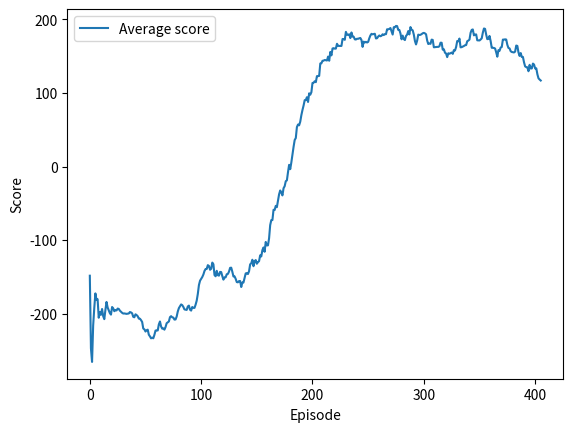

This chart was generated by the following Python code:
import random
import matplotlib.pyplot as plt
import numpy as np

import numpy as np
import random

# Given data
episodes_data = ...
scores_data = ...

# 146 epochs
# scores = [-190.41669884798495, -28.04797427788948, -109.36838433372466, -79.01925382541661, -85.28072899933834, -310.771533436743, -723.5131272114925, -215.6959620442832, -501.21797075911576, -221.31053131579006, -189.83325349944693, -379.5513782748018, -224.53306057402722, -137.59880691209563, -227.92014640291023, -166.25690276443595, -287.7088577247606, -162.38590486547685, -198.26211330731923, -132.4967159720925, -234.1207725401831, -206.0559927210175, -620.158153486095, -146.61936301123447, -161.5021144930185, -220.3335834185999, -127.08358889035863, -201.29276010131127, -135.31540057812126, -145.2799009265549, -236.69841178364604, -381.8508601115062, -312.27012256050784, -312.2965161454867, -288.2890481345689, -135.64819230912605, -117.81808006356542, -369.16617954909333, -288.7357481273914, -21.818185861230134, -270.4008824840101, -180.07120209706133, -159.16130577040866, -35.63804057031295, -320.276328467394, -389.23138043778386, -85.01474931910995, -275.69709026032683, -167.32299091701523, -204.92948444062444, -178.97204785680557, -522.3414326898271, -210.8516908265343, -233.56192579179833, -216.22754254280662, -226.06346564173572, 75.53435977717518, 105.73855122399084, 30.8200001928914, 160.9637470646581, 161.51326357029848, -289.13151245669394, -708.3845330640563, 220.24958136074818, 158.4814481958976, 204.01579488676347, 255.78171169004347, 18.450714605247896, -128.87769185316665, -90.45824376717698, -169.9295902657082, -199.3957914094323, -118.74204742558084, -211.536534947336, 54.89842778235196, 29.07860567068414, -2.213165645154433, 283.5545375310539, 206.69208448381968, -46.23465969307628, 220.44438555864355, -28.12100128467796, -257.90606664804693, -49.29713660654923, 271.52068673149216, 179.52197484118756, 4.349955711444437, 166.72803189034897, 247.54153841391962, 195.7514337937768, 189.4148239611833, 44.285248021526144, 163.29083740662705, -101.39439496654444, 216.31970393970852, 156.93808424873987, 292.3709622196973, -231.23171685404637, 102.39861904837989, 149.2136138453559, -108.14896938661494, 220.61530248837602, 114.71892010880563, 270.93791616114265, 259.5159161529552, -4.794359840197018, 254.3587675333274, 202.80686524667266, 256.3943511913055, 239.1897619064441, 42.08212161466477, 313.74445145406054, -33.81054118453886, -64.13872480598667, 252.27309959377394, -294.39724852379186, -409.3300842929366, 219.42857056917484, 201.5636501413436, 289.90128290503446, 141.71981662187744, 222.66304153282454, 216.38930141851586, 207.77533051302896, 187.1209199326609, 263.3023661631728, 248.809759628484, -70.64966175000077, 247.90175933244012, 238.87015114570266, 230.86832608709906, 275.0385475918335, 219.63882492280823, 238.02736975965692, -2.308697833910145, 256.71109652752284, 224.83595612463407, 249.719432839238, 281.81154749117445, -0.3729216141122862, -36.27968734654961, 234.6282996897631, 257.70678119702853, 185.30748028276827, 267.59360349848555, 237.66033285924598, 234.38139337023398]
# AVG_scores = [-190.41669884798495, -109.2323365629372, -109.27768581986636, -101.71307782125393, -98.42660805687082, -133.81742895351618, -218.0596715617985, -217.7642078721091, -249.25907041510982, -246.46421650517786, -241.3159471410205, -252.83556640216895, -250.65845056923496, -242.58276173658217, -241.6052540476707, -236.8959820924685, -239.88497477672098, -235.57947089276297, -233.61539944089748, -228.55946526745726, -228.8242894233013, -227.7893668459248, -244.84887930854092, -240.75598279615315, -237.58582806402777, -236.92228019304977, -232.85418051517232, -231.72698692896302, -228.40244946858917, -225.63169785052136, -225.98868862255765, -230.85938148158726, -233.32637363549395, -235.64902488578787, -237.15302555003873, -234.3334468489023, -231.184382881731, -234.81548279403, -236.19805370001365, -230.83855700404405, -231.8034917718481, -230.57177058911506, -228.9110621049591, -224.51849343371714, -226.6464453233544, -230.18090043453768, -227.0922589214435, -228.10485957433684, -226.86441327520782, -226.42571469851617, -226.19682167869257, -236.08269084693137, -238.1123569767875, -241.20321041611518, -243.82214668698455, -242.12798533108437, -226.14703559131104, -219.7183453259456, -209.07758590690545, -201.43210033929648, -194.40516999790154, -192.59677268153936, -202.27380213133995, -195.1168343658831, -187.38880247390694, -179.98334852088294, -169.11353713258686, -165.49680474317236, -164.10911631408933, -163.268346869991, -161.98452322450152, -161.85131919826983, -151.8229970770595, -153.12134051578153, -148.79332967027415, -143.8050858884885, -141.30767742358438, -131.61073147093708, -124.77058176969827, -122.78967694502872, -113.64682099818292, -106.57222382164635, -105.48494270339712, -100.22495511261839, -89.02876041529717, -82.7253570722909, -80.2819963567907, -69.56411212800182, -58.83856639717561, -54.48717400407547, -45.2908598751716, -40.80373087279986, -34.354688009259135, -35.66981509718377, -24.937894449041718, -14.014505155311245, -6.466790924535103, -5.577483456409493, -0.1830512571015919, 6.899810708618015, 8.316272278021831, 23.175406981585887, 29.68681920029269, 39.77681603935151, 49.291685213266746, 53.71706732929751, 57.29355548442056, 59.2349217648742, 63.74640878484248, 65.3109290816782, 62.92230624256552, 74.97982552078062, 88.47130535837096, 82.78353923503626, 84.6593722629938, 74.6911113947827, 61.38887547512309, 65.40843259440163, 72.01725943429184, 79.62444996773607, 85.85743810548779, 94.29861476433292, 101.00124174121484, 109.38747905042216, 112.03192889342834, 116.71640410327811, 121.73686260875085, 114.65277862312978, 115.47697212010218, 121.17906833687775, 121.3875471474469, 127.45073812497711, 137.0016359563942, 142.74812608371832, 137.2715383924103, 138.815320826137, 143.2250408344008, 144.88486885337858, 145.57026903492365, 141.6477819267659, 137.13389170061123, 140.94075273397596, 142.829071609784, 148.56310911477024, 149.58858710594578, 151.2030320781559, 150.04324070116664, 159.26886489603706, 159.95395089524888, 161.89009421062886, 163.10939344007684, 162.3851785750235, 165.15336239139714, 165.26876183517993, 164.0847071997007, 168.82915424895916]
# Run 2: [-417.01832289637247, -409.32819378490797, -307.3773074820496, -229.63681037548463, -200.91842035311774, -174.3024262497939, -230.07427210143183, -252.58087908679929, -237.7688095845531, -264.46300817232367, -259.23703633399003, -261.6698426074916, -245.93926856642747, -234.43626145018123, -221.63898773566515, -216.50553122205702, -220.45585988249317, -212.8662618794557, -209.93491881313162, -206.1969542482813, -203.33170420157234, -202.81216677349832, -202.98201148161277, -200.35329592247183, -199.20513672933694, -198.08309423740684, -200.16883403102983, -195.43198612313148, -194.867040210838, -189.392511594405, -188.0662030405109, -183.90258074202518, -186.49455401648098, -178.22454497593873, -177.0110478331447, -167.7300886518881, -166.75644054340503, -165.22133627439044, -164.2594297967482, -164.33980388567625, -161.29548030249887, -160.48146014857346, -159.17346180207952, -160.38646707784366, -167.0094250460526, -172.73609385016158, -172.2835008959954, -175.6723497791096, -176.35661254203828, -182.85806169922589, -180.25315266256928, -170.11771610356504, -167.6863892838433, -169.4088003405533, -171.46208553280135, -172.59484679932834, -163.41031126369222, -160.0050017213321, -162.62754197966532, -156.9482353647329, -153.6249846782123, -148.59509020459976, -143.4532335089277, -142.38950615859048, -144.13315110418552, -140.59387246709417, -137.16834125753113, -136.5336556064495, -139.31809771091545, -132.9115005156019, -131.59815477604874]
# Run 3 = [-148.349706410711, -246.88436116103472, -265.4808431332421, -216.05917467966825, -192.11211409293756, -172.39636121165907, -181.36489447906416, -180.3427855864337, -205.43554418332366, -197.8293003392755, -201.46712535433915, -193.5551696046283, -203.29626704614068, -207.38008865696983, -194.8437102216086, -184.005777677669, -191.53578618427792, -195.21968293627936, -199.2186556345202, -201.207953930711, -190.86558055896535, -192.6826016081489, -196.58741000507052, -194.92887828138944, -195.5572155855124, -192.99301601000857, -193.48602469786874, -195.82113797443677, -197.3809668062428, -198.7659769454764, -199.73702399156693, -199.60416347130956, -199.92824869755682, -200.1901126153258, -199.84907150054718, -199.65163977210412, -197.69820635951797, -198.24026679541606, -199.4357768157814, -204.24273397953903, -204.82781909715968, -200.77747943641646, -201.8037323393403, -203.3798950503374, -206.61112679722572, -206.73562068867687, -208.6969602342636, -211.17588801451407, -220.10093589465018, -221.23795353019065, -224.1711366961189, -222.42865961105068, -221.6339601995525, -228.55751007371353, -230.69599878559248, -233.43430930752237, -232.56248491492107, -233.40749016543887, -228.74880641350504, -222.8980820625091, -222.65265706620724, -222.76397592343727, -214.50316184945368, -210.5407786807881, -217.26536054000655, -220.26792454520634, -219.87200565879238, -221.65154625436256, -218.1757790907591, -212.93394879402703, -211.68477746433783, -210.50498983135276, -204.65637893460504, -203.3269238188582, -204.88789072480355, -205.2359137160083, -207.9727410520297, -207.79011524727187, -203.87937902866034, -196.96966374301908, -192.36177817987485, -189.8862254450626, -187.3788126735789, -188.31064180065434, -190.76420262273984, -194.15021962623192, -194.50033433918645, -194.8404959729266, -190.1604185578173, -188.99000744456254, -194.5371363622993, -195.73185294196637, -190.91425356421388, -192.08259939594012, -192.06296384983125, -187.73576789297033, -182.23119843014263, -173.03548492123892, -161.0401931632016, -155.13454312020704, -152.47554554716214, -150.12184193156187, -146.74427924656626, -141.89466425558317, -139.2659649476927, -139.18138895912085, -134.02345559587926, -135.1007481258836, -140.250098679958, -138.96147474797854]
# Run 4 overnight
AVG_scores = [-148.349706410711, -246.88436116103472, -265.4808431332421, -216.05917467966825, -192.11211409293756, -172.39636121165907, -181.36489447906416, -180.3427855864337, -205.43554418332366, -197.8293003392755, -201.46712535433915, -193.5551696046283, -203.29626704614068, -207.38008865696983, -194.8437102216086, -184.005777677669, -191.53578618427792, -195.21968293627936, -199.2186556345202, -201.207953930711, -190.86558055896535, -192.6826016081489, -196.58741000507052, -194.92887828138944, -195.5572155855124, -192.99301601000857, -193.48602469786874, -195.82113797443677, -197.3809668062428, -198.7659769454764, -199.73702399156693, -199.60416347130956, -199.92824869755682, -200.1901126153258, -199.84907150054718, -199.65163977210412, -197.69820635951797, -198.24026679541606, -199.4357768157814, -204.24273397953903, -204.82781909715968, -200.77747943641646, -201.8037323393403, -203.3798950503374, -206.61112679722572, -206.73562068867687, -208.6969602342636, -211.17588801451407, -220.10093589465018, -221.23795353019065, -224.1711366961189, -222.42865961105068, -221.6339601995525, -228.55751007371353, -230.69599878559248, -233.43430930752237, -232.56248491492107, -233.40749016543887, -228.74880641350504, -222.8980820625091, -222.65265706620724, -222.76397592343727, -214.50316184945368, -210.5407786807881, -217.26536054000655, -220.26792454520634, -219.87200565879238, -221.65154625436256, -218.1757790907591, -212.93394879402703, -211.68477746433783, -210.50498983135276, -204.65637893460504, -203.3269238188582, -204.88789072480355, -205.2359137160083, -207.9727410520297, -207.79011524727187, -203.87937902866034, -196.96966374301908, -192.36177817987485, -189.8862254450626, -187.3788126735789, -188.31064180065434, -190.76420262273984, -194.15021962623192, -194.50033433918645, -194.8404959729266, -190.1604185578173, -188.99000744456254, -194.5371363622993, -195.73185294196637, -190.91425356421388, -192.08259939594012, -192.06296384983125, -187.73576789297033, -182.23119843014263, -173.03548492123892, -161.0401931632016, -155.13454312020704, -152.47554554716214, -150.12184193156187, -146.74427924656626, -141.89466425558317, -139.2659649476927, -139.18138895912085, -134.02345559587926, -135.1007481258836, -140.250098679958, -138.96147474797854, -130.54551418426283, -132.78122719056614, -147.49867637557946, -149.12420128843806, -141.68351072397687, -147.65680275908633, -148.27368319213977, -143.15043996146983, -143.44166629349363, -148.93996172718903, -153.678092030789, -150.63004590992125, -150.50197986512006, -146.34736657447885, -145.95525965931427, -142.82781290742366, -137.67884793931208, -137.44866955885894, -142.98663612038456, -149.3661144956661, -149.27117454944914, -152.60823717576616, -157.01968241607352, -157.32700869936735, -155.66501560105252, -155.57092200903423, -163.71356365242045, -157.51890163188608, -157.59096491497803, -151.182532430416, -145.27176206165953, -144.7750748900679, -146.07416429796885, -142.36185944906885, -132.94982359657223, -131.4511135180449, -126.66215119869062, -135.464446105784, -128.5952138664693, -127.12670391372076, -132.08468918562954, -129.94308209035452, -128.5629773135853, -120.65651682910462, -122.17429062310435, -113.6095597874828, -109.99607774012111, -115.85828534446915, -102.4429218379769, -107.1962067497629, -107.11429017749829, -97.6050715435034, -79.54960735361551, -72.7945767267847, -72.72831339107901, -58.783151256863, -59.12565927213063, -53.46820469212977, -55.25186320552103, -46.02289778733544, -37.70313854456503, -32.55429331656562, -35.328103232924974, -39.242167065828205, -29.501332060761715, -26.783772948793523, -19.942460959890543, -18.868856152539355, -7.704509314204873, 2.302722795593233, -3.605658295817874, 5.58836865329133, 16.48338058611691, 26.683551189374317, 35.97330773949303, 38.70444237889196, 53.59029480983418, 57.06523687207629, 56.02491870754025, 60.89167503393478, 69.76921316085767, 76.7943543627661, 82.87120741562617, 90.13101674681104, 90.36303815977864, 94.14872768491166, 87.68134337989892, 99.44955231920966, 97.51250134529344, 100.9164423958441, 113.5105914189176, 113.83128065381247, 115.88593580991062, 114.62046699491425, 122.79741671958801, 122.83910235331706, 123.11383417123675, 139.9765856509179, 140.28059967025908, 143.62984118848027, 143.90095761576583, 144.75493327688727, 144.3415208786067, 144.03016349143502, 149.35179474441725, 143.64254890871607, 155.676913354441, 150.98111657223703, 160.35840317357733, 160.77794157095153, 160.1552635734847, 160.22041902803204, 166.7432073843877, 163.9293245772546, 163.8215296387174, 163.87030448911312, 163.81179136413635, 173.27218703453963, 173.15332221954975, 172.14491820936894, 182.95033418766954, 179.12714915278167, 178.76585500880867, 179.68139245535414, 174.49969892856717, 182.12374325321667, 176.551654252002, 176.31870519565913, 172.80623694963666, 172.53891199714639, 173.59923540459283, 173.5310497656596, 174.22160592016448, 174.57668713097573, 171.84158395136546, 162.524838096532, 169.62139549543315, 168.55294640249878, 169.36041543062763, 168.5023140775272, 169.3620998298835, 174.14098478048362, 178.04304409731122, 180.26156695412473, 179.54552870172708, 180.04339646340952, 180.30844052908793, 173.97865183290875, 174.32068780672563, 176.54561090293006, 178.03836414105703, 176.99649985337325, 177.6292068958432, 179.6680237973496, 178.56348643570783, 179.99282529254006, 179.76031971273838, 186.4700628512079, 186.33256532556308, 186.9914374724093, 188.1100831802457, 183.80633397771098, 179.28755778033857, 189.2957413575095, 189.22104453058125, 191.01205415608948, 190.78191829750597, 185.67469806268903, 185.52048046074108, 180.8395579588261, 172.84709604426882, 177.8604342274176, 173.11500067410464, 171.83101288307842, 177.35958021763227, 179.18674694947177, 184.0054806935466, 179.42294122687184, 189.45342977541281, 185.88640555139276, 185.0801567503004, 179.29150209861237, 170.56475174833406, 165.86785171645226, 171.1146654301397, 179.17480771932082, 178.68016983352973, 178.96478050203194, 179.86371316114182, 181.03006037114213, 181.5725951599208, 180.89562640807634, 179.63746056759214, 171.15809198879856, 166.40644367079986, 167.09639186360707, 166.68045638845288, 172.37235187519673, 172.00810562091226, 161.9981350177223, 162.20707676236768, 162.53016870780127, 162.53972934137497, 162.52003639683178, 163.4180502693844, 168.21730579937815, 168.14135542588073, 158.70154240738557, 159.27458170008023, 154.61120725328988, 153.53543971685374, 148.63361462104004, 153.8880938092309, 153.2041987926314, 154.03636905426833, 154.79783287074136, 153.0807849164313, 158.17187312231957, 157.6078618969477, 162.4229592078708, 170.52499083522534, 170.10639299961588, 173.8506040610472, 161.9353140197265, 162.1662904404535, 162.96531979327688, 163.7083863662376, 164.75612455637685, 164.99095750615234, 170.25577138076665, 171.12570773243806, 172.45415687970177, 181.71566816385865, 185.61024704396633, 186.23488425883573, 178.2119233140933, 179.20306903950612, 179.487788857913, 171.4594624455243, 171.31193102466113, 171.24630722803187, 172.53294590380068, 174.13755552938864, 181.85867158565955, 187.53650352408923, 186.99116159809856, 179.30169006904944, 173.03336595069544, 173.3451157198429, 177.37544968365208, 170.43948552868824, 161.33000942306285, 161.27016440586272, 161.0488926978259, 160.3657836616371, 155.14543377795223, 149.1696360391343, 158.06753476343334, 157.14853654378896, 161.63630515296464, 162.4201717263005, 172.4374894100395, 172.40608887743002, 172.78562558101945, 172.49993525869218, 165.33679624656307, 161.0524769415404, 160.5473240647205, 156.66153190687498, 155.60818927100436, 155.2140226696474, 154.95148690310572, 156.14509126862038, 164.35465783165168, 163.82001294564031, 155.07735097607906, 150.24190441487949, 154.15255920254714, 148.83908172161387, 148.87355742424492, 141.47095289160566, 135.98247079474922, 135.06957425128783, 134.7906459739743, 129.44762428962537, 138.1386956536947, 133.19780287851495, 133.2560161069141, 139.83037709809417, 138.54623227795156, 133.18155842577949, 133.44793303424598, 125.27174306792027, 119.82034518471339, 118.19506857142052, 116.83183901820577]
episodes = len(AVG_scores)

# print(scores)
fig, ax = plt.subplots()
plt.plot(np.arange(episodes), np.array(AVG_scores), label='Average score')
plt.xticks(np.arange(0, episodes+1, 100))
plt.xlabel("Episode")
plt.ylabel("Score")
plt.legend()
plt.savefig(f'AS_3.1_visualization.png')
plt.show()




# Scores:  [-277.4057229365095, -412.56644122779704, -126.57117652346616, -189.62615272742767, -201.1248151438151, -48.503763433095386, -138.86113510852314, -319.55521220994956, -142.3051218344575, -326.14414853527444, -201.89543201343344, -483.9905261207149, -59.61388767849023, -85.83078240772774, -173.4153568621226, -146.85590857810786, -30.79020508541298, -133.58519469509238, -66.18707943639075, -203.0403999759126, -260.6893722975036, -15.567602309105396, -442.2236784081221, -143.47629607100032, -44.55433291266877, -184.3753120834018, -314.2375737395406, -205.42516584839626, -57.342400593065534, -183.6916339229748, -247.5146586220525, -47.712701788495295, -164.78426083171064, -16.778605867622176, -143.6218283113609, 14.560239201485771, 2.845597141817777, -17.34393887422236, -73.04316321079276, -107.46418559309734, -216.336873024866, -50.769386704030524, -242.54992271486503, -116.44007224507263, -186.68300040457254, -32.948679317371315, -249.6564867099233, -97.72328245013603, 57.881603085874765, -105.5730874784673, 98.23888159746444, 211.84498853852318, 177.84586996745128, 8.210600120759793, -48.242386057486144, -51.11016027550291, -85.21228166906916, -131.20362761186843, 215.95015189986185, 234.13010094872791, -18.282740472784397, 188.1550994611706, 177.05953410590058, -267.40325774039013, 117.37312941625376, 177.80079042374166, 76.15247920144853, 128.886897176327, 135.46566918023757, -154.706470468695, -238.57707429662503, 189.89679753641929, -158.61202840188145, 59.47204021958587, 143.4544668671354, -230.3162297331296, 79.03207684614972, 98.40818180587426, -239.95499671311993, -236.25101142614588, -234.15275139879296, 45.007544694317545, -279.17816261355404, -231.78169635726704, -275.7022371619585, -504.3083972440085, -124.4340170447169, -622.1402164377489, -195.70852622547596, -246.53546082689888, -178.6412364888623, -594.6070243147255, -495.70371131757474, -190.30191462814307, -274.9601641530484, -193.9906590898575, -222.84463288142098, -128.88905021932823, -188.68130649710076, -326.7236634505516, 55.694793262492865, -209.67035019487003, -161.0750503886362, -126.8777751867176, -274.22772476675317, 77.59130806513241, -266.64738031759464, -99.78061672454596, -208.77853661534533, -236.91208724387815, -330.7240654805007, -319.8865427838309, -157.61928590337214, -193.60247192571347, -171.06817042598323, -239.5775694195708, -80.88103209637761, -339.935948646131, -195.38210557696624, -515.917884438811, -551.2198951641062, -464.40717316537734, -549.0640665100011, -652.7486070948897, -269.36308405521356, -162.28753315667134, -173.2275384375012, -272.01853611613444, -299.36471285404184, -681.0020939151769, -390.0347151484561, -285.3318276727358, -388.9956417615352, -369.03315359775723, -324.42628537884366, -399.191091854825, -485.86353252170466, -414.8797787370956, -349.29885943397676, -448.2777123023055, -477.3631636372064, -465.3629402180804, -414.07699342208485, -366.3697791333346, -385.1598084255791, -301.84960669771647, -328.40948126541053, -282.7439581964271, -116.48884638163067, -310.2719968423176, -271.4285953627132, -453.8239790861843, -333.92253030426775, -570.328893659545, -544.6767935483942, -283.2670182386833, -297.2547810288349, -269.5247531717283, -398.25165281804726, -342.6802622723672, -325.03700639417866, -295.8561586781183, -427.6107956469377, -315.71067571869474, -228.0478154155069, -124.2741411328675, -327.8388429945667, -244.40169977684724, -188.94388582787496, -378.0500948087387, -276.55444338304477, -352.13300567906265, -311.1728414935732, -289.87921136967566, -353.37966737997766, -406.63911561166555, -391.47223612788224, -197.7216633807237, -326.8732172486123, -131.43886162137375, -182.3299620339647, -788.8972393838254, -702.651643008827, -442.64533833815005, -516.2145574075591, -479.1252805445038, -740.8106060931402, -549.3832256358812, -470.8468470525235, -498.35134003030197, -446.56758807245484, -452.4362541346145, -453.20195976031573, -663.473948017342, -532.7504418944491, -437.92269970913554, -752.0107223034204, -579.0104471484098, -537.0941634913788, -219.55194069040124, -177.0318289469775, -15.127701870968679, -160.05337111613184, -226.61736770935465, -91.33871385238253, -120.80524295020263, -162.2307023588717, -680.6431131065083, -382.67367879728675, -1503.2213374318062, -313.8001376794442, -446.0534350649701, -685.3361371851568, -519.1234294115579, -348.8316611135506, -397.4419234441924, -500.19872386450567, -764.678579736913, -1098.3934423602968, -1050.8035322342953, -1188.7851307472806, -830.6305437202885, -419.00594641373215, -850.8998845637448, -428.1165884235358, -338.977387669189, -1106.2223926626916, -381.1869942913868, -418.5181648299219, -917.2716954516096, -512.7413326851748, -2883.9357493894245, -695.5705395992079, -502.187933103388, -742.9909347632951, -1029.6126679398258, -192.19450519101395, -872.2520858705047, -237.42159736090326, -411.708934158702, -119.11156540004576, -299.44550315222085, -498.74794180572576, -256.23942051965696, -211.6576471853432, -587.2626520218242, -535.9208176674849, -237.55494738322227, -224.92198165125424, -357.0091290875749, -652.7667414999518, -596.6783049759224, -101.36436740593614, -69.12898565804687, -696.1770275747883, -205.2919976058282, -497.7572833825168, -367.5396758606623, -930.4290167760934, -845.3572635521551, -824.2847479199365, -235.01899441157755, -480.5477561810594, -324.5717380183788, -620.7520480907988, -465.1309654905853, -354.1250947533543, -428.11847886079835, -204.70604783966525, -427.922903909119, -355.0653518961243, -174.80879180146226, -126.68618606399039, -239.94157588804183, -584.8439118055315, -232.0038567106184, -416.2834448264273, -89.89938967160174, -210.91167839865196, -341.9072540792846, -195.58631175124077, -295.7147972079902, -399.7649532932604, -81.85724151587182, -38.70764820472034, -131.0643666044835, -382.0067662529648, -203.07174882699945, -290.31829509582496, -202.90200537779396, -347.2815060337893, -458.87405950299086, -56.96256037231862, -287.5676516890577, -319.87785187913363, -46.39971799406009, -162.01689509838332, -185.30963019283297, -39.71553702338338]
# AVG_Scores:  [-277.4057229365095, -344.9860820821533, -272.18111356259095, -251.54237335380012, -241.45886171180308, -209.29967866535182, -199.23702958580483, -214.27680241382296, -206.2799490161157, -218.26636896803157, -216.77810197215902, -239.04580398453868, -225.2433488840734, -215.2853084214773, -212.49397831752034, -208.391598958807, -197.944458142725, -194.36894350674544, -187.6225296083057, -188.39342312668606, -191.83608737291547, -183.82388350637868, -195.0586571977588, -192.90939215081053, -186.97518978128485, -186.87519448521243, -191.59231964278013, -192.0863498644093, -187.44000678608708, -187.31506102398333, -189.25698352714687, -184.833724722814, -184.22616521096236, -179.30123699498176, -178.28182531830691, -172.92510130386822, -168.17454188641722, -164.20531549135947, -161.86782440724238, -160.50773343688877, -161.86941976830283, -159.22418088582018, -161.16198883533283, -160.14558164009966, -160.73530205708795, -157.95733199752888, -159.90837784247344, -158.61285502179976, -154.19460077470436, -153.2221705087796, -145.70927841810013, -133.22104982277372, -127.13270889295538, -123.17597383599164, -120.11832525426506, -120.1704531911132, -119.0974761223241, -115.33044443036249, -108.1653389556761, -96.95985396599606, -93.28760013518307, -79.84468762354535, -75.11121918785756, -78.7426686945108, -72.92689896894326, -66.43376498890628, -64.29491130316906, -59.04546946574068, -55.0124144934081, -54.04573590326375, -53.603489943246174, -49.494201946335686, -43.82196894621087, -39.76300222039915, -36.002826224803066, -36.92164457779762, -29.056251566083816, -22.979584612998405, -26.631836535399493, -27.68302408546291, -27.415785940997726, -25.561381011341464, -27.849259046978332, -32.149320856771226, -34.79092903378318, -45.16830176269306, -47.71389404642375, -59.80981959769429, -62.263126857987956, -65.04455236266399, -64.29063963194393, -75.16739238415782, -80.23046815621201, -81.70770500387341, -83.47324827884293, -86.69408787429263, -86.15785079772262, -86.78116615310644, -91.71242434476596, -96.13543586420766, -96.98631763090708, -105.41662440557495, -112.19504281269673, -114.89681031884625, -119.41651709303159, -116.84248772621888, -120.47118969918938, -119.84272948144294, -128.3373032517471, -137.7581470155992, -144.00697351575351, -154.16780636065357, -160.861382760839, -159.3853670445455, -165.15419304139024, -173.5017602382565, -176.642430464213, -186.01888738066216, -192.63584287580622, -199.86007115520857, -206.1129275725582, -219.1990069865941, -227.0080477487565, -241.25246069504604, -249.508811713493, -248.14823778196384, -253.19343008763684, -260.60196444607703, -261.7901587688955, -270.68518041867605, -273.8028196936694, -280.4096071410104, -282.60595672397, -285.35098586877984, -286.32546683311756, -284.22312072533384, -291.45171103487365, -287.30650228086057, -290.37830894503054, -294.4131539745387, -300.3875925175056, -297.80271083557267, -296.17017647766284, -299.6915337677667, -301.8955266532173, -304.0527056053745, -306.1640025730543, -309.2411007325963, -307.79725153028687, -307.46821819812226, -314.0106859706263, -318.8937585484526, -322.35070814676527, -331.2197305162218, -336.6287118918546, -343.84587841793086, -344.45802643215575, -347.8529091610994, -351.64237148515343, -353.7577349857231, -353.6439938039967, -353.1633861218824, -358.5632163167538, -361.00538039261346, -362.14497329240396, -359.83890472666985, -364.7780609446337, -362.867375967248, -362.7386115722661, -359.98125577966465, -354.4879467440434, -352.24246339431716, -347.4846388939885, -340.2272509794843, -341.9075826459796, -346.79461429507944, -351.15950824888716, -349.6735707941789, -350.2237408820703, -339.2324762361942, -335.07838117390435, -345.1496894081262, -351.422809433072, -352.89505312787986, -356.73081856845414, -358.3295023422478, -363.42844381367644, -366.11851275165213, -368.5494725040231, -369.550945058583, -368.935033547288, -368.6764998256188, -369.45899915238334, -375.4010825300634, -378.3528951994408, -381.0743570596692, -389.54638188042946, -395.47171165946907, -403.88381800166405, -402.06941687862576, -400.181481550311, -391.4075560060067, -387.93017282224406, -381.05594230324016, -371.98918070932, -368.7399452035504, -366.0394636301511, -374.26183082884666, -373.9502713484315, -397.16109285162025, -396.93635547732555, -399.94030100506257, -405.09480783582694, -409.16306290968424, -411.57873982364515, -417.04209546987164, -420.4892930872704, -430.89483068647166, -449.08382181712017, -462.5388905656314, -480.783504312916, -490.3534550737406, -492.5101171721438, -503.7305306360251, -505.2252690568962, -503.87203449804673, -518.167037628743, -521.8363442469562, -523.6692431985824, -539.3858998751871, -545.9941272882112, -587.8948974883233, -587.7532754201308, -588.9441273154356, -593.4796548625504, -604.4894026104568, -593.5170805924142, -599.9744577971068, -595.3059528032743, -593.5731046858423, -587.0239842323941, -583.9641692127462, -584.8750888536543, -576.7303983037008, -570.3085424095187, -573.2953414557725, -568.9735433630536, -562.1444333677499, -555.9009897309475, -558.650133498891, -568.1648317499505, -579.7958438120495, -578.6220637378456, -575.4722960968194, -587.5690623712676, -589.25879746438, -595.969329084853, -589.707260339936, -600.6623670995122, -587.5050856219191, -597.714777826729, -593.4940890136611, -589.3983213935792, -585.5072875657156, -590.9456953052606, -592.2994761461885, -589.3780035639654, -582.646801546443, -564.7730536560306, -552.315441089527, -535.6410455125038, -522.5246104741273]
